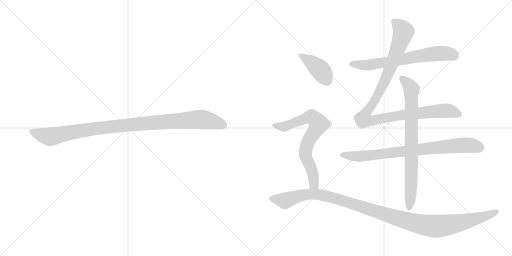
t = 0.00 s
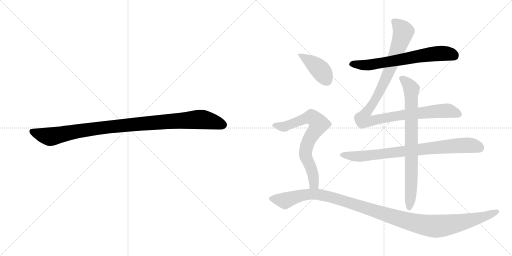
t = 1.50 s
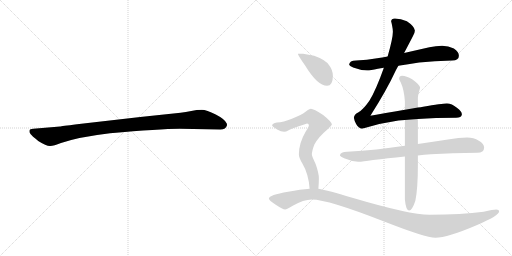
t = 2.99 s
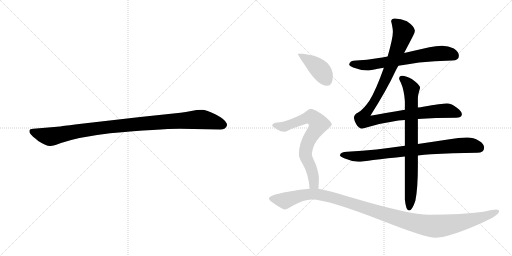
t = 4.49 s
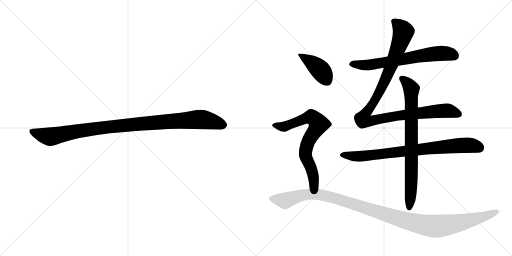
t = 5.98 s
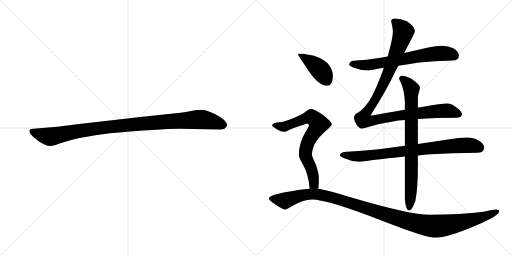
t = 7.48 s

The animated SVG that drew these frames (rendered in a browser with its animation timeline set to each time). Animation: 8 CSS @keyframes rules; one cycle of 7.48 s.

<svg version="1.1" viewBox="0 0 2048 1024" xmlns="http://www.w3.org/2000/svg">
  <g stroke="lightgray" stroke-dasharray="1,1" stroke-width="1" transform="scale(4, 4)">
    <line x1="0" y1="0" x2="256" y2="256"></line>
    <line x1="256" y1="0" x2="0" y2="256"></line>
    <line x1="128" y1="0" x2="128" y2="256"></line>
    <line x1="0" y1="128" x2="256" y2="128"></line>
    <line x1="256" y1="0" x2="512" y2="256"></line>
    <line x1="512" y1="0" x2="256" y2="256"></line>
    <line x1="384" y1="0" x2="384" y2="256"></line>
    <line x1="256" y1="128" x2="512" y2="128"></line>
  </g>
<g transform="scale(1, -1) translate(0, -850)">
   <style type="text/css">
    @keyframes keyframes0 {
      from {
       stroke: black;
       stroke-dashoffset: 1030;
       stroke-width: 128;
       }
       77% {
       animation-timing-function: step-end;
       stroke: black;
       stroke-dashoffset: 0;
       stroke-width: 128;
       }
       to {
       stroke: black;
       stroke-width: 1024;
       }
       }
       #make-me-a-hanzi-animation-0 {
         animation: keyframes0 1.088216s both;
         animation-delay: 0.000000s;
         animation-timing-function: linear;
       }
    @keyframes keyframes1 {
      from {
       stroke: black;
       stroke-dashoffset: 676;
       stroke-width: 128;
       }
       69% {
       animation-timing-function: step-end;
       stroke: black;
       stroke-dashoffset: 0;
       stroke-width: 128;
       }
       to {
       stroke: black;
       stroke-width: 1024;
       }
       }
       #make-me-a-hanzi-animation-1 {
         animation: keyframes1 0.800130s both;
         animation-delay: 1.088216s;
         animation-timing-function: linear;
       }
    @keyframes keyframes2 {
      from {
       stroke: black;
       stroke-dashoffset: 1091;
       stroke-width: 128;
       }
       78% {
       animation-timing-function: step-end;
       stroke: black;
       stroke-dashoffset: 0;
       stroke-width: 128;
       }
       to {
       stroke: black;
       stroke-width: 1024;
       }
       }
       #make-me-a-hanzi-animation-2 {
         animation: keyframes2 1.137858s both;
         animation-delay: 1.888346s;
         animation-timing-function: linear;
       }
    @keyframes keyframes3 {
      from {
       stroke: black;
       stroke-dashoffset: 812;
       stroke-width: 128;
       }
       73% {
       animation-timing-function: step-end;
       stroke: black;
       stroke-dashoffset: 0;
       stroke-width: 128;
       }
       to {
       stroke: black;
       stroke-width: 1024;
       }
       }
       #make-me-a-hanzi-animation-3 {
         animation: keyframes3 0.910807s both;
         animation-delay: 3.026204s;
         animation-timing-function: linear;
       }
    @keyframes keyframes4 {
      from {
       stroke: black;
       stroke-dashoffset: 791;
       stroke-width: 128;
       }
       72% {
       animation-timing-function: step-end;
       stroke: black;
       stroke-dashoffset: 0;
       stroke-width: 128;
       }
       to {
       stroke: black;
       stroke-width: 1024;
       }
       }
       #make-me-a-hanzi-animation-4 {
         animation: keyframes4 0.893717s both;
         animation-delay: 3.937011s;
         animation-timing-function: linear;
       }
    @keyframes keyframes5 {
      from {
       stroke: black;
       stroke-dashoffset: 412;
       stroke-width: 128;
       }
       57% {
       animation-timing-function: step-end;
       stroke: black;
       stroke-dashoffset: 0;
       stroke-width: 128;
       }
       to {
       stroke: black;
       stroke-width: 1024;
       }
       }
       #make-me-a-hanzi-animation-5 {
         animation: keyframes5 0.585286s both;
         animation-delay: 4.830728s;
         animation-timing-function: linear;
       }
    @keyframes keyframes6 {
      from {
       stroke: black;
       stroke-dashoffset: 730;
       stroke-width: 128;
       }
       70% {
       animation-timing-function: step-end;
       stroke: black;
       stroke-dashoffset: 0;
       stroke-width: 128;
       }
       to {
       stroke: black;
       stroke-width: 1024;
       }
       }
       #make-me-a-hanzi-animation-6 {
         animation: keyframes6 0.844076s both;
         animation-delay: 5.416014s;
         animation-timing-function: linear;
       }
    @keyframes keyframes7 {
      from {
       stroke: black;
       stroke-dashoffset: 1191;
       stroke-width: 128;
       }
       79% {
       animation-timing-function: step-end;
       stroke: black;
       stroke-dashoffset: 0;
       stroke-width: 128;
       }
       to {
       stroke: black;
       stroke-width: 1024;
       }
       }
       #make-me-a-hanzi-animation-7 {
         animation: keyframes7 1.219238s both;
         animation-delay: 6.260090s;
         animation-timing-function: linear;
       }
</style>
<path d="M 719.0 335.0 L 881.0 332.0 Q 904.0 332.0 908.0 349.0 Q 908.0 354.0 907.0 356.0 Q 900.0 373.0 863.0 392.0 Q 826.0 411.0 807.0 411.0 Q 787.0 411.0 765.0 406.0 Q 743.0 401.0 722.0 399.0 L 561.0 382.0 L 308.0 353.0 Q 244.0 345.0 240.0 344.0 L 133.0 335.0 Q 119.0 334.0 118.0 328.0 Q 116.0 321.0 122.0 314.0 Q 127.0 307.0 153.0 286.0 Q 186.0 265.0 201.0 266.0 Q 215.0 266.0 244.0 278.0 Q 314.0 302.0 440.0 317.0 Q 639.0 335.0 719.0 335.0 Z" fill="lightgray"></path> 
<path d="M 1593.5 587.5 Q 1630.5 593.5 1676.5 600.5 Q 1736.5 606.5 1808.5 608.5 Q 1835.5 608.5 1835.5 627.5 Q 1835.5 643.5 1815.5 656.5 Q 1793.5 667.5 1768.5 667.5 Q 1743.5 667.5 1717.5 661.5 Q 1664.5 649.5 1616.5 638.5 L 1550.5 624.5 Q 1528.5 620.5 1508.5 617.5 Q 1468.5 610.5 1424.5 608.5 Q 1397.5 608.5 1396.5 591.5 Q 1397.5 586.5 1412.5 580.5 Q 1441.5 569.5 1468.5 568.5 Q 1481.5 568.5 1511.5 575.5 Q 1522.5 577.5 1535.5 579.5 L 1593.5 587.5 Z" fill="lightgray"></path> 
<path d="M 1619.5 411.5 Q 1535.5 397.5 1481.5 387.5 Q 1546.5 489.5 1583.5 569.5 Q 1587.5 577.5 1593.5 587.5 L 1616.5 638.5 Q 1638.5 680.5 1650.5 703.5 Q 1659.5 717.5 1659.5 728.5 Q 1657.5 745.5 1627.5 765.5 Q 1603.5 776.5 1579.5 776.5 Q 1564.5 776.5 1564.5 763.5 Q 1565.5 763.5 1568.5 747.5 Q 1571.5 733.5 1571.5 723.5 Q 1571.5 697.5 1550.5 624.5 L 1535.5 579.5 Q 1503.5 489.5 1477.5 447.5 Q 1452.5 411.5 1432.5 400.5 Q 1416.5 392.5 1415.5 379.5 Q 1417.5 366.5 1424.5 354.5 Q 1434.5 337.5 1447.5 335.5 Q 1521.5 358.5 1593.5 368.5 Q 1605.5 369.5 1619.5 370.5 L 1671.5 374.5 Q 1740.5 379.5 1824.5 379.5 Q 1845.5 379.5 1847.5 392.5 Q 1847.5 405.5 1827.5 419.5 Q 1807.5 436.5 1787.5 436.5 Q 1768.5 436.5 1692.5 423.5 Q 1683.5 421.5 1671.5 420.5 L 1619.5 411.5 Z" fill="lightgray"></path> 
<path d="M 1619.5 267.5 Q 1558.5 259.5 1505.5 252.5 Q 1449.5 246.5 1388.5 243.5 Q 1361.5 243.5 1359.5 228.5 Q 1361.5 223.5 1376.5 217.5 Q 1404.5 205.5 1432.5 203.5 Q 1450.5 203.5 1492.5 210.5 Q 1547.5 217.5 1619.5 224.5 L 1671.5 228.5 Q 1696.5 231.5 1723.5 233.5 Q 1807.5 238.5 1908.5 239.5 Q 1936.5 239.5 1936.5 260.5 Q 1936.5 275.5 1915.5 287.5 Q 1894.5 300.5 1868.5 300.5 Q 1833.5 300.5 1798.5 293.5 Q 1732.5 283.5 1671.5 274.5 L 1619.5 267.5 Z" fill="lightgray"></path> 
<path d="M 1608.5 547.5 Q 1596.5 547.5 1596.5 535.5 Q 1596.5 533.5 1603.5 519.5 Q 1616.5 490.5 1619.5 445.5 L 1619.5 411.5 L 1619.5 370.5 L 1619.5 267.5 L 1619.5 224.5 L 1619.5 52.5 Q 1623.5 8.5 1636.5 8.5 Q 1648.5 8.5 1661.5 47.5 Q 1671.5 96.5 1671.5 188.5 L 1671.5 228.5 L 1671.5 274.5 L 1671.5 374.5 L 1671.5 420.5 L 1671.5 459.5 Q 1671.5 469.5 1680.5 499.5 Q 1680.5 510.5 1648.5 533.5 Q 1625.5 547.5 1608.5 547.5 Z" fill="lightgray"></path> 
<path d="M 1212.5 635.5 L 1191.5 635.5 Q 1191.5 629.5 1220.5 588.5 Q 1269.5 507.5 1308.5 507.5 Q 1331.5 507.5 1331.5 547.5 Q 1331.5 569.5 1316.5 589.5 Q 1302.5 611.5 1256.5 627.5 L 1212.5 635.5 Z" fill="lightgray"></path> 
<path d="M 1243.5 415.5 Q 1237.5 415.5 1223.5 404.5 Q 1207.5 391.5 1167.5 375.5 Q 1133.5 361.5 1107.5 360.5 Q 1088.5 356.5 1088.5 348.5 Q 1088.5 345.5 1108.5 332.5 Q 1124.5 323.5 1136.5 323.5 Q 1143.5 323.5 1154.5 329.5 Q 1169.5 337.5 1228.5 356.5 Q 1235.5 356.5 1235.5 348.5 Q 1235.5 343.5 1223.5 325.5 Q 1195.5 278.5 1195.5 232.5 Q 1195.5 219.5 1209.5 196.5 Q 1234.5 154.5 1238.5 95.5 C 1241.5 65.5 1271.5 65.5 1273.5 95.5 Q 1275.5 120.5 1275.5 136.5 Q 1275.5 158.5 1262.5 194.5 Q 1247.5 226.5 1247.5 232.5 Q 1247.5 246.5 1257.5 272.5 Q 1273.5 302.5 1309.5 332.5 Q 1327.5 349.5 1327.5 352.5 Q 1327.5 362.5 1292.5 390.5 Q 1254.5 415.5 1243.5 415.5 Z" fill="lightgray"></path> 
<path d="M 1238.5 95.5 Q 1202.5 93.5 1152.5 83.5 Q 1075.5 70.5 1075.5 56.5 Q 1075.5 49.5 1101.5 32.5 Q 1131.5 12.5 1140.5 12.5 Q 1146.5 12.5 1172.5 28.5 Q 1213.5 52.5 1247.5 52.5 Q 1311.5 52.5 1536.5 -35.5 Q 1702.5 -100.5 1741.5 -100.5 Q 1789.5 -100.5 1908.5 -49.5 Q 1996.5 -11.5 1996.5 4.5 Q 1996.5 12.5 1984.5 12.5 Q 1973.5 12.5 1934.5 3.5 Q 1847.5 -8.5 1717.5 -8.5 Q 1639.5 -8.5 1412.5 58.5 Q 1310.5 89.5 1273.5 95.5 L 1238.5 95.5 Z" fill="lightgray"></path> 
      <clipPath id="make-me-a-hanzi-clip-0">
      <path d="M 719.0 335.0 L 881.0 332.0 Q 904.0 332.0 908.0 349.0 Q 908.0 354.0 907.0 356.0 Q 900.0 373.0 863.0 392.0 Q 826.0 411.0 807.0 411.0 Q 787.0 411.0 765.0 406.0 Q 743.0 401.0 722.0 399.0 L 561.0 382.0 L 308.0 353.0 Q 244.0 345.0 240.0 344.0 L 133.0 335.0 Q 119.0 334.0 118.0 328.0 Q 116.0 321.0 122.0 314.0 Q 127.0 307.0 153.0 286.0 Q 186.0 265.0 201.0 266.0 Q 215.0 266.0 244.0 278.0 Q 314.0 302.0 440.0 317.0 Q 639.0 335.0 719.0 335.0 Z" fill="lightgray"></path>
      </clipPath>
      <path clip-path="url(#make-me-a-hanzi-clip-0)" d="M 128.0 323.0 L 199.0 303.0 L 414.0 340.0 L 791.0 372.0 L 840.0 367.0 L 892.0 350.0 " fill="none" id="make-me-a-hanzi-animation-0" stroke-dasharray="902 1804" stroke-linecap="round"></path>

      <clipPath id="make-me-a-hanzi-clip-1">
      <path d="M 1593.5 587.5 Q 1630.5 593.5 1676.5 600.5 Q 1736.5 606.5 1808.5 608.5 Q 1835.5 608.5 1835.5 627.5 Q 1835.5 643.5 1815.5 656.5 Q 1793.5 667.5 1768.5 667.5 Q 1743.5 667.5 1717.5 661.5 Q 1664.5 649.5 1616.5 638.5 L 1550.5 624.5 Q 1528.5 620.5 1508.5 617.5 Q 1468.5 610.5 1424.5 608.5 Q 1397.5 608.5 1396.5 591.5 Q 1397.5 586.5 1412.5 580.5 Q 1441.5 569.5 1468.5 568.5 Q 1481.5 568.5 1511.5 575.5 Q 1522.5 577.5 1535.5 579.5 L 1593.5 587.5 Z" fill="lightgray"></path>
      </clipPath>
      <path clip-path="url(#make-me-a-hanzi-clip-1)" d="M 1404.5 593.5 L 1482.5 591.5 L 1763.5 637.5 L 1790.5 636.5 L 1819.5 626.5 " fill="none" id="make-me-a-hanzi-animation-1" stroke-dasharray="548 1096" stroke-linecap="round"></path>

      <clipPath id="make-me-a-hanzi-clip-2">
      <path d="M 1619.5 411.5 Q 1535.5 397.5 1481.5 387.5 Q 1546.5 489.5 1583.5 569.5 Q 1587.5 577.5 1593.5 587.5 L 1616.5 638.5 Q 1638.5 680.5 1650.5 703.5 Q 1659.5 717.5 1659.5 728.5 Q 1657.5 745.5 1627.5 765.5 Q 1603.5 776.5 1579.5 776.5 Q 1564.5 776.5 1564.5 763.5 Q 1565.5 763.5 1568.5 747.5 Q 1571.5 733.5 1571.5 723.5 Q 1571.5 697.5 1550.5 624.5 L 1535.5 579.5 Q 1503.5 489.5 1477.5 447.5 Q 1452.5 411.5 1432.5 400.5 Q 1416.5 392.5 1415.5 379.5 Q 1417.5 366.5 1424.5 354.5 Q 1434.5 337.5 1447.5 335.5 Q 1521.5 358.5 1593.5 368.5 Q 1605.5 369.5 1619.5 370.5 L 1671.5 374.5 Q 1740.5 379.5 1824.5 379.5 Q 1845.5 379.5 1847.5 392.5 Q 1847.5 405.5 1827.5 419.5 Q 1807.5 436.5 1787.5 436.5 Q 1768.5 436.5 1692.5 423.5 Q 1683.5 421.5 1671.5 420.5 L 1619.5 411.5 Z" fill="lightgray"></path>
      </clipPath>
      <path clip-path="url(#make-me-a-hanzi-clip-2)" d="M 1574.5 765.5 L 1601.5 742.5 L 1613.5 723.5 L 1604.5 692.5 L 1544.5 537.5 L 1505.5 459.5 L 1459.5 392.5 L 1452.5 371.5 L 1479.5 365.5 L 1613.5 391.5 L 1776.5 407.5 L 1807.5 404.5 L 1834.5 393.5 " fill="none" id="make-me-a-hanzi-animation-2" stroke-dasharray="963 1926" stroke-linecap="round"></path>

      <clipPath id="make-me-a-hanzi-clip-3">
      <path d="M 1619.5 267.5 Q 1558.5 259.5 1505.5 252.5 Q 1449.5 246.5 1388.5 243.5 Q 1361.5 243.5 1359.5 228.5 Q 1361.5 223.5 1376.5 217.5 Q 1404.5 205.5 1432.5 203.5 Q 1450.5 203.5 1492.5 210.5 Q 1547.5 217.5 1619.5 224.5 L 1671.5 228.5 Q 1696.5 231.5 1723.5 233.5 Q 1807.5 238.5 1908.5 239.5 Q 1936.5 239.5 1936.5 260.5 Q 1936.5 275.5 1915.5 287.5 Q 1894.5 300.5 1868.5 300.5 Q 1833.5 300.5 1798.5 293.5 Q 1732.5 283.5 1671.5 274.5 L 1619.5 267.5 Z" fill="lightgray"></path>
      </clipPath>
      <path clip-path="url(#make-me-a-hanzi-clip-3)" d="M 1366.5 230.5 L 1462.5 226.5 L 1849.5 269.5 L 1889.5 268.5 L 1918.5 259.5 " fill="none" id="make-me-a-hanzi-animation-3" stroke-dasharray="684 1368" stroke-linecap="round"></path>

      <clipPath id="make-me-a-hanzi-clip-4">
      <path d="M 1608.5 547.5 Q 1596.5 547.5 1596.5 535.5 Q 1596.5 533.5 1603.5 519.5 Q 1616.5 490.5 1619.5 445.5 L 1619.5 411.5 L 1619.5 370.5 L 1619.5 267.5 L 1619.5 224.5 L 1619.5 52.5 Q 1623.5 8.5 1636.5 8.5 Q 1648.5 8.5 1661.5 47.5 Q 1671.5 96.5 1671.5 188.5 L 1671.5 228.5 L 1671.5 274.5 L 1671.5 374.5 L 1671.5 420.5 L 1671.5 459.5 Q 1671.5 469.5 1680.5 499.5 Q 1680.5 510.5 1648.5 533.5 Q 1625.5 547.5 1608.5 547.5 Z" fill="lightgray"></path>
      </clipPath>
      <path clip-path="url(#make-me-a-hanzi-clip-4)" d="M 1607.5 537.5 L 1640.5 504.5 L 1645.5 481.5 L 1646.5 159.5 L 1636.5 17.5 " fill="none" id="make-me-a-hanzi-animation-4" stroke-dasharray="663 1326" stroke-linecap="round"></path>

      <clipPath id="make-me-a-hanzi-clip-5">
      <path d="M 1212.5 635.5 L 1191.5 635.5 Q 1191.5 629.5 1220.5 588.5 Q 1269.5 507.5 1308.5 507.5 Q 1331.5 507.5 1331.5 547.5 Q 1331.5 569.5 1316.5 589.5 Q 1302.5 611.5 1256.5 627.5 L 1212.5 635.5 Z" fill="lightgray"></path>
      </clipPath>
      <path clip-path="url(#make-me-a-hanzi-clip-5)" d="M 1196.5 634.5 L 1279.5 572.5 L 1308.5 528.5 " fill="none" id="make-me-a-hanzi-animation-5" stroke-dasharray="284 568" stroke-linecap="round"></path>

      <clipPath id="make-me-a-hanzi-clip-6">
      <path d="M 1243.5 415.5 Q 1237.5 415.5 1223.5 404.5 Q 1207.5 391.5 1167.5 375.5 Q 1133.5 361.5 1107.5 360.5 Q 1088.5 356.5 1088.5 348.5 Q 1088.5 345.5 1108.5 332.5 Q 1124.5 323.5 1136.5 323.5 Q 1143.5 323.5 1154.5 329.5 Q 1169.5 337.5 1228.5 356.5 Q 1235.5 356.5 1235.5 348.5 Q 1235.5 343.5 1223.5 325.5 Q 1195.5 278.5 1195.5 232.5 Q 1195.5 219.5 1209.5 196.5 Q 1234.5 154.5 1238.5 95.5 C 1241.5 65.5 1271.5 65.5 1273.5 95.5 Q 1275.5 120.5 1275.5 136.5 Q 1275.5 158.5 1262.5 194.5 Q 1247.5 226.5 1247.5 232.5 Q 1247.5 246.5 1257.5 272.5 Q 1273.5 302.5 1309.5 332.5 Q 1327.5 349.5 1327.5 352.5 Q 1327.5 362.5 1292.5 390.5 Q 1254.5 415.5 1243.5 415.5 Z" fill="lightgray"></path>
      </clipPath>
      <path clip-path="url(#make-me-a-hanzi-clip-6)" d="M 1094.5 349.5 L 1141.5 345.5 L 1245.5 382.5 L 1275.5 354.5 L 1231.5 282.5 L 1221.5 237.5 L 1249.5 164.5 L 1256.5 113.5 L 1267.5 103.5 " fill="none" id="make-me-a-hanzi-animation-6" stroke-dasharray="602 1204" stroke-linecap="round"></path>

      <clipPath id="make-me-a-hanzi-clip-7">
      <path d="M 1238.5 95.5 Q 1202.5 93.5 1152.5 83.5 Q 1075.5 70.5 1075.5 56.5 Q 1075.5 49.5 1101.5 32.5 Q 1131.5 12.5 1140.5 12.5 Q 1146.5 12.5 1172.5 28.5 Q 1213.5 52.5 1247.5 52.5 Q 1311.5 52.5 1536.5 -35.5 Q 1702.5 -100.5 1741.5 -100.5 Q 1789.5 -100.5 1908.5 -49.5 Q 1996.5 -11.5 1996.5 4.5 Q 1996.5 12.5 1984.5 12.5 Q 1973.5 12.5 1934.5 3.5 Q 1847.5 -8.5 1717.5 -8.5 Q 1639.5 -8.5 1412.5 58.5 Q 1310.5 89.5 1273.5 95.5 L 1238.5 95.5 Z" fill="lightgray"></path>
      </clipPath>
      <path clip-path="url(#make-me-a-hanzi-clip-7)" d="M 1082.5 56.5 L 1139.5 47.5 L 1208.5 69.5 L 1244.5 74.5 L 1283.5 71.5 L 1395.5 41.5 L 1622.5 -32.5 L 1740.5 -54.5 L 1810.5 -46.5 L 1911.5 -24.5 L 1987.5 4.5 " fill="none" id="make-me-a-hanzi-animation-7" stroke-dasharray="1063 2126" stroke-linecap="round"></path>

</g>
</svg>
